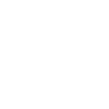
t = 0.00 s
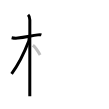
t = 3.25 s
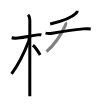
t = 6.50 s
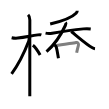
t = 9.50 s
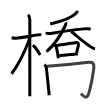
t = 12.75 s
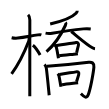
t = 16.00 s

The animated SVG that drew these frames (rendered in a browser with its animation timeline set to each time). Animation: 16 SMIL elements (animate=16); one cycle of 16.00 s.

<svg width="109px" height="109px" viewBox="0 0 px 109px" xmlns="http://www.w3.org/2000/svg" xmlns:xlink="http://www.w3.org/1999/xlink" xml:space="preserve" version="1.1"  baseProfile="full">
<path d="M11.65,37.72c2.35,0.53,4.47,0.56,6.11,0.38c7.29-0.81,12.54-2.11,20.1-3.23c1.19-0.17,2.78-0.24,3.52,0" style="fill:none;stroke:black;stroke-width:3;opacity:0">
  <animate attributeType="CSS" attributeName="opacity" from="0" to="1" begin="0s" dur="1s" repeatCount="0" fill="freeze" />
</path>
<path d="M28.1,14.75c1.33,1.33,1.73,3.12,1.73,5.17c0,4.43-0.03,50.19-0.04,69.2c0,3.3,0,5.79,0,7.12" style="fill:none;stroke:black;stroke-width:3;opacity:0">
  <animate attributeType="CSS" attributeName="opacity" from="0" to="1" begin="1s" dur="1s" repeatCount="0" fill="freeze" />
</path>
<path d="M29.13,38.03c0,0.97-0.28,2.88-0.54,3.55c-5.29,13.68-8.98,21.45-17.01,32.26" style="fill:none;stroke:black;stroke-width:3;opacity:0">
  <animate attributeType="CSS" attributeName="opacity" from="0" to="1" begin="2s" dur="1s" repeatCount="0" fill="freeze" />
</path>
<path d="M32.88,45.25c2.08,1.58,5.5,6.69,7.25,9.75" style="fill:none;stroke:black;stroke-width:3;opacity:0">
  <animate attributeType="CSS" attributeName="opacity" from="0" to="1" begin="3s" dur="1s" repeatCount="0" fill="freeze" />
</path>
<path d="M77.25,10.75c0,0.99-0.59,1.85-1.21,2.5c-3.46,3.65-13.06,7.73-25.86,10.79" style="fill:none;stroke:black;stroke-width:3;opacity:0">
  <animate attributeType="CSS" attributeName="opacity" from="0" to="1" begin="4s" dur="1s" repeatCount="0" fill="freeze" />
</path>
<path d="M45.55,33.13c2.19,0.45,4.51,0.46,6.69,0.06c9.38-1.69,22.4-3.55,31.14-4.32c2.47-0.22,4.88-0.23,7.34,0.05" style="fill:none;stroke:black;stroke-width:3;opacity:0">
  <animate attributeType="CSS" attributeName="opacity" from="0" to="1" begin="5s" dur="1s" repeatCount="0" fill="freeze" />
</path>
<path d="M65.6,22.44c0.58,0.83,0.1,2.26-0.27,3.05C59.51,38.12,54.42,44.83,46.5,51.55" style="fill:none;stroke:black;stroke-width:3;opacity:0">
  <animate attributeType="CSS" attributeName="opacity" from="0" to="1" begin="6s" dur="1s" repeatCount="0" fill="freeze" />
</path>
<path d="M71.22,31.52c4.98,3.98,15.76,13.35,20.73,16.01c1.69,0.9,2.28,1.04,3.05,1.13" style="fill:none;stroke:black;stroke-width:3;opacity:0">
  <animate attributeType="CSS" attributeName="opacity" from="0" to="1" begin="7s" dur="1s" repeatCount="0" fill="freeze" />
</path>
<path d="M54.59,44.91c0.63,0.63,1.46,1.33,1.77,2.45c0.67,2.41,1.09,4.98,1.48,7.36c0.2,1.23,0.39,2.4,0.61,3.48" style="fill:none;stroke:black;stroke-width:3;opacity:0">
  <animate attributeType="CSS" attributeName="opacity" from="0" to="1" begin="8s" dur="1s" repeatCount="0" fill="freeze" />
</path>
<path d="M55.92,45.8c6.07-1.23,16.8-2.57,20.23-3.21c1.83-0.34,2.66,1.29,2.27,2.7c-0.59,2.12-1.01,3.69-1.77,7.51" style="fill:none;stroke:black;stroke-width:3;opacity:0">
  <animate attributeType="CSS" attributeName="opacity" from="0" to="1" begin="9s" dur="1s" repeatCount="0" fill="freeze" />
</path>
<path d="M59.26,55.83c3.25-0.6,9.2-1.11,14.75-1.69c1.34-0.14,2.65-0.28,3.89-0.43" style="fill:none;stroke:black;stroke-width:3;opacity:0">
  <animate attributeType="CSS" attributeName="opacity" from="0" to="1" begin="10s" dur="1s" repeatCount="0" fill="freeze" />
</path>
<path d="M44.5,64.5c1.06,1.06,1.66,2.47,1.86,3.91c0.62,4.49,1.7,15.37,2.4,22.46c0.17,1.74,0.32,3.25,0.42,4.38" style="fill:none;stroke:black;stroke-width:3;opacity:0">
  <animate attributeType="CSS" attributeName="opacity" from="0" to="1" begin="11s" dur="1s" repeatCount="0" fill="freeze" />
</path>
<path d="M47,66.25c6.38-0.45,40.56-3.83,41.77-3.98c3.23-0.4,5.41,0.81,5.12,4.84c-0.2,2.74-2.4,17.56-5.19,26.46c-1.97,6.28-4.8,3.04-7.79,0.02" style="fill:none;stroke:black;stroke-width:3;opacity:0">
  <animate attributeType="CSS" attributeName="opacity" from="0" to="1" begin="12s" dur="1s" repeatCount="0" fill="freeze" />
</path>
<path d="M57.67,73.72c0.62,0.62,1.1,1.28,1.27,2.09c0.59,2.82,1,5.4,1.49,8.06c0.17,0.94,0.35,1.89,0.56,2.86" style="fill:none;stroke:black;stroke-width:3;opacity:0">
  <animate attributeType="CSS" attributeName="opacity" from="0" to="1" begin="13s" dur="1s" repeatCount="0" fill="freeze" />
</path>
<path d="M59.37,74.48c6.49-1.25,12.97-1.89,16.63-2.62c2.29-0.45,3.2,0.85,2.7,2.72c-0.7,2.66-1.04,3.44-2.17,7.18" style="fill:none;stroke:black;stroke-width:3;opacity:0">
  <animate attributeType="CSS" attributeName="opacity" from="0" to="1" begin="14s" dur="1s" repeatCount="0" fill="freeze" />
</path>
<path d="M62.04,84.67c3.62-0.63,8.42-1.13,13.37-1.69c0.94-0.11,1.86-0.21,2.72-0.3" style="fill:none;stroke:black;stroke-width:3;opacity:0">
  <animate attributeType="CSS" attributeName="opacity" from="0" to="1" begin="15s" dur="1s" repeatCount="0" fill="freeze" />
</path>
</svg>
